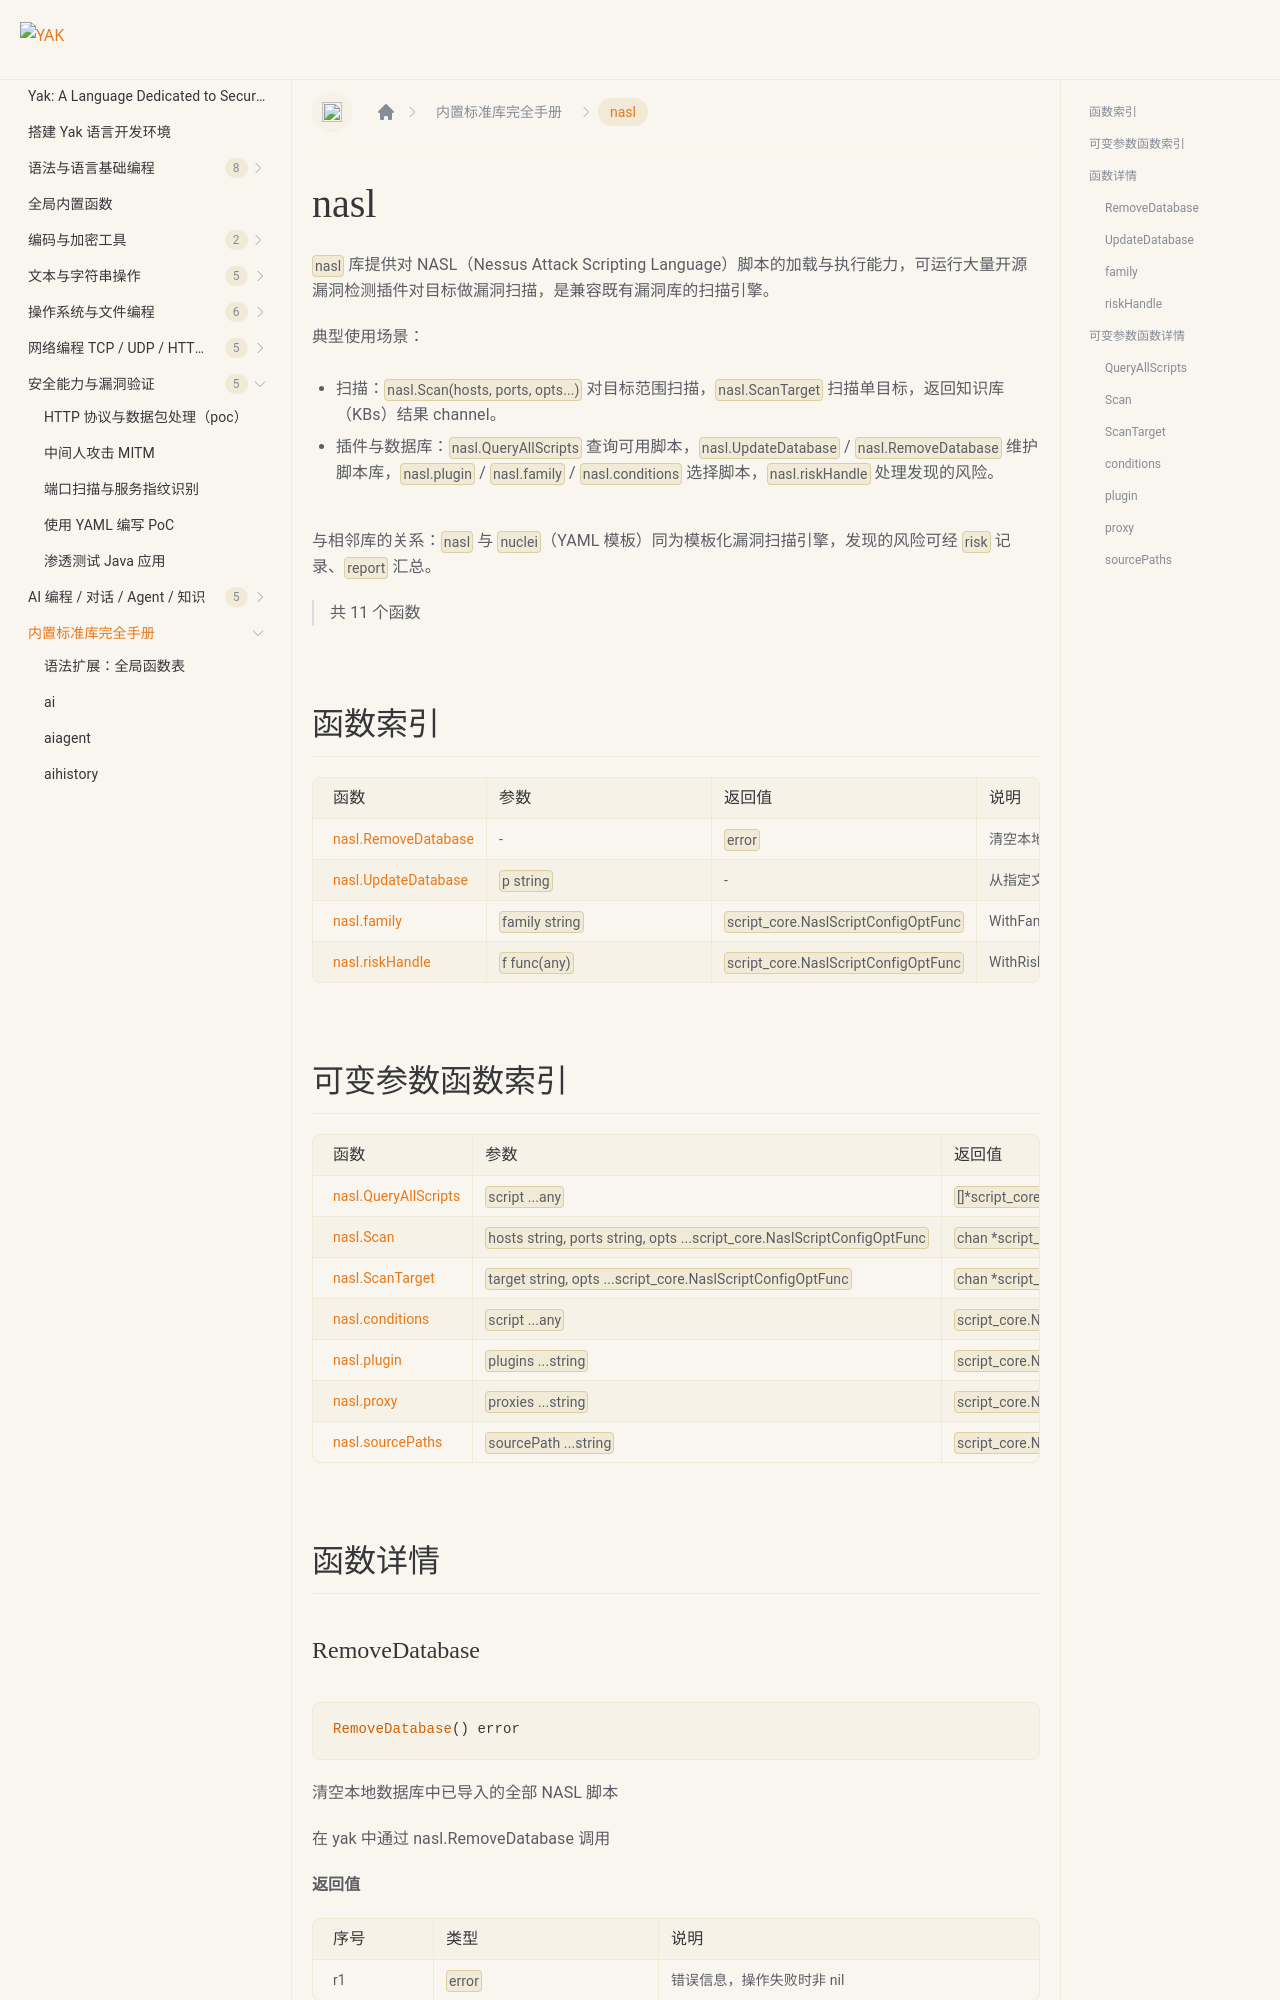

repository: yaklang/yaklang.github.io · page: en/docs/api/nasl/index.html · generator: docusaurus

# nasl {#library-nasl}

`nasl` 库提供对 NASL（Nessus Attack Scripting Language）脚本的加载与执行能力，可运行大量开源漏洞检测插件对目标做漏洞扫描，是兼容既有漏洞库的扫描引擎。

典型使用场景：

- 扫描：`nasl.Scan(hosts, ports, opts...)` 对目标范围扫描，`nasl.ScanTarget` 扫描单目标，返回知识库（KBs）结果 channel。
- 插件与数据库：`nasl.QueryAllScripts` 查询可用脚本，`nasl.UpdateDatabase` / `nasl.RemoveDatabase` 维护脚本库，`nasl.plugin` / `nasl.family` / `nasl.conditions` 选择脚本，`nasl.riskHandle` 处理发现的风险。

与相邻库的关系：`nasl` 与 `nuclei`（YAML 模板）同为模板化漏洞扫描引擎，发现的风险可经 `risk` 记录、`report` 汇总。

> 共 11 个函数

## 函数索引

|函数|参数|返回值|说明|
|:--|:--|:--|:--|
| [nasl.RemoveDatabase](#removedatabase) | - | `error` | 清空本地数据库中已导入的全部 NASL 脚本 |
| [nasl.UpdateDatabase](#updatedatabase) | `p string` | - | 从指定文件或目录加载 NASL 脚本(.nasl/.inc)并导入到本地数据库 |
| [nasl.family](#family) | `family string` | `script_core.NaslScriptConfigOptFunc` | WithFamily 指定本次 NASL 扫描要运行的脚本家族(family) |
| [nasl.riskHandle](#riskhandle) | `f func(any)` | `script_core.NaslScriptConfigOptFunc` | WithRiskHandle 设置 NASL 扫描发现风险时触发的回调函数 |
